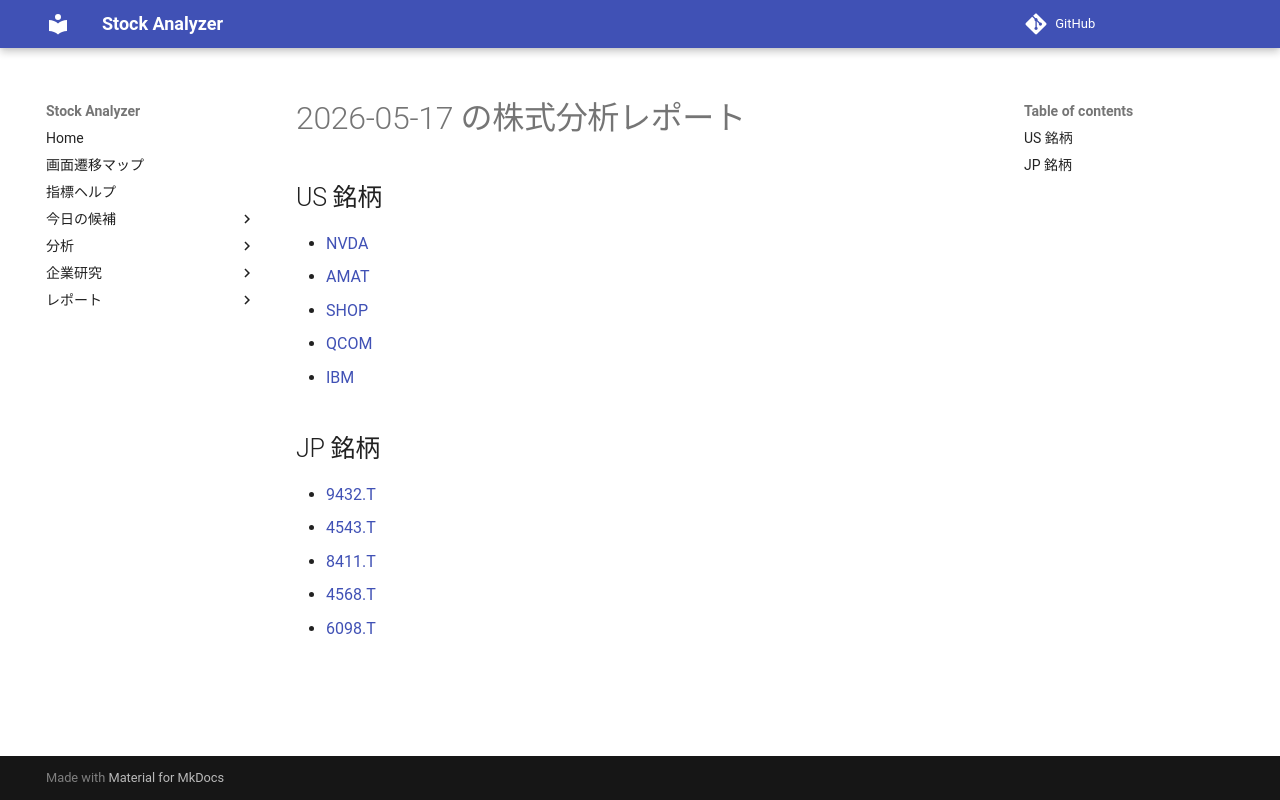

repository: Yumi-note/Making-APP · page: reports/2026-05-17/163756/index.html · generator: mkdocs

# 2026-05-17 の株式分析レポート

## US 銘柄

- [NVDA](NVDA.md)
- [AMAT](AMAT.md)
- [SHOP](SHOP.md)
- [QCOM](QCOM.md)
- [IBM](IBM.md)

## JP 銘柄

- [9432.T](9432_T.md)
- [4543.T](4543_T.md)
- [8411.T](8411_T.md)
- [4568.T](4568_T.md)
- [6098.T](6098_T.md)
